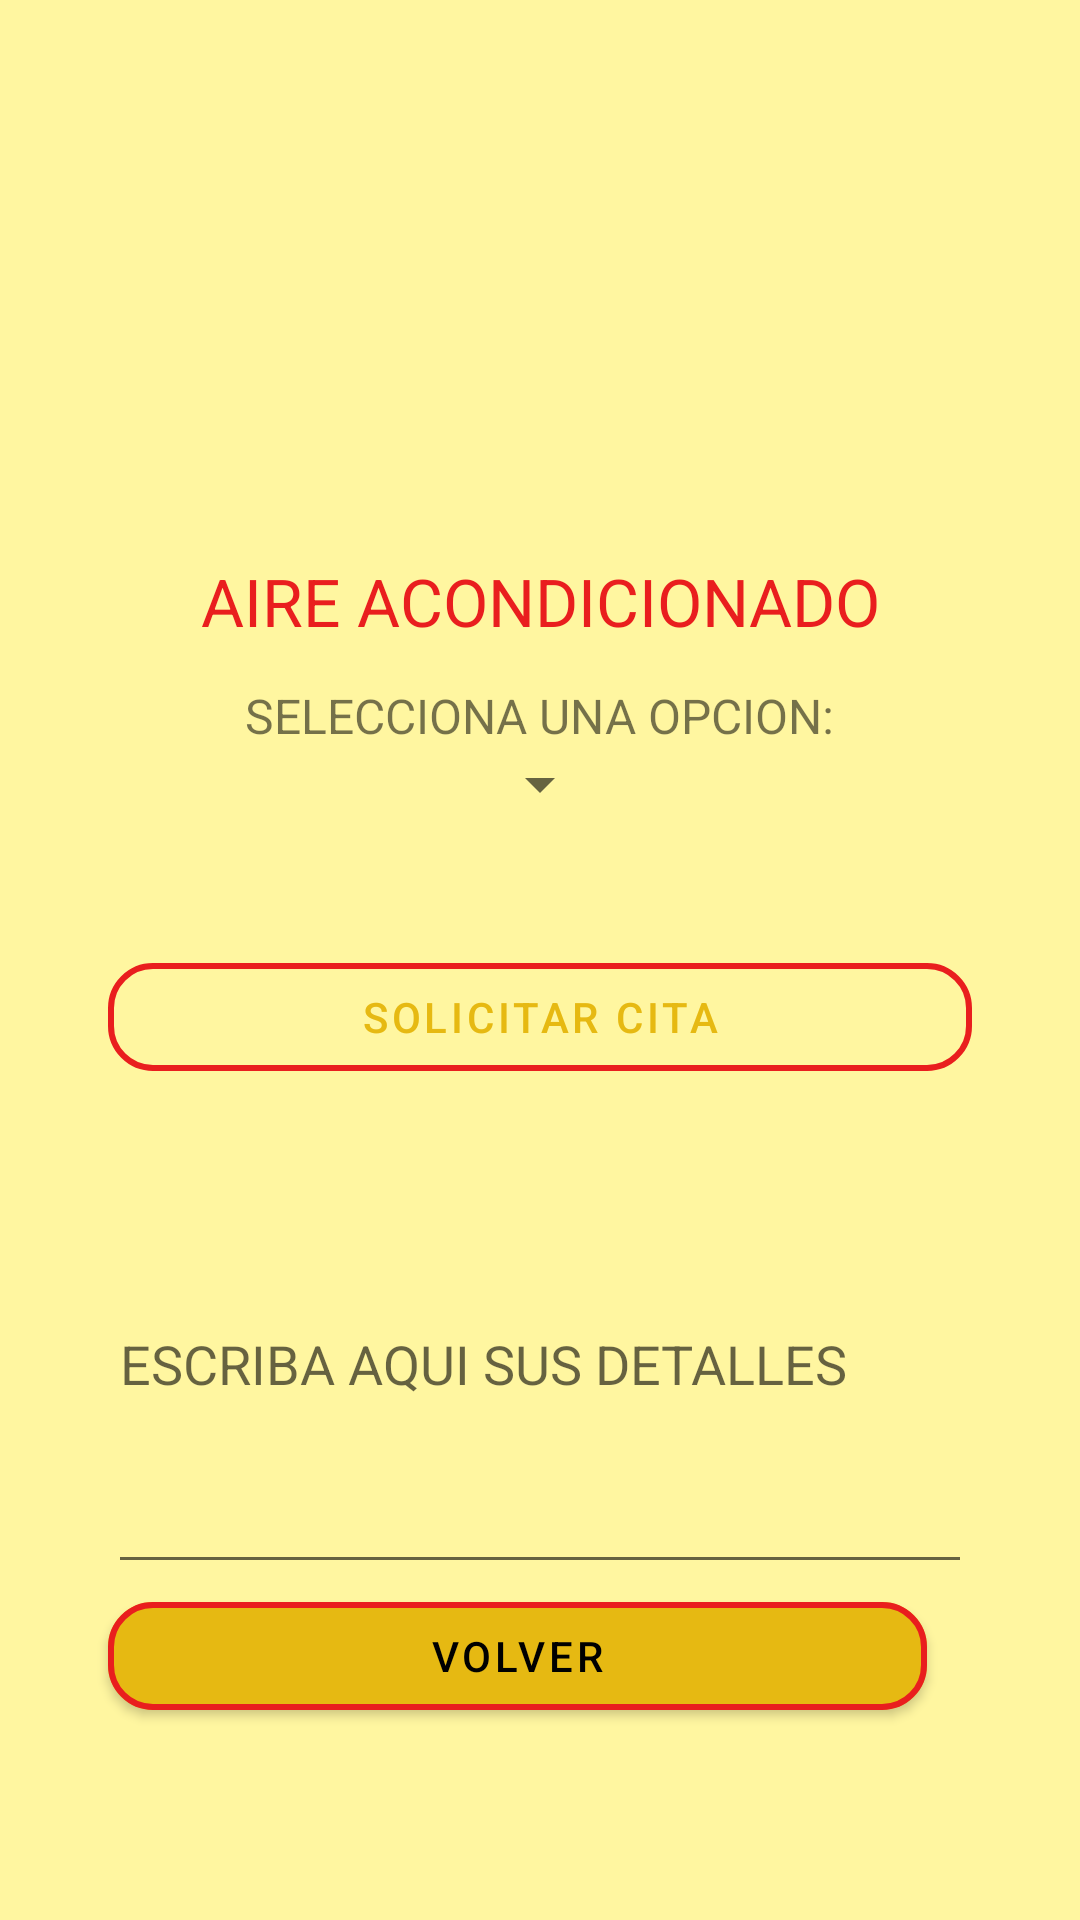

Android layout source for this screen:
<!-- AndroidManifest.xml: application theme base.Mytheme -->
<!-- res/layout/activity_air_aconditional.xml -->
<?xml version="1.0" encoding="utf-8"?>
<androidx.constraintlayout.widget.ConstraintLayout xmlns:android="http://schemas.android.com/apk/res/android"
    xmlns:app="http://schemas.android.com/apk/res-auto"
    xmlns:tools="http://schemas.android.com/tools"
    android:layout_width="match_parent"
    android:layout_height="match_parent"
    tools:context=".activitys.activity.activitis.AirAconditionalActivity">

    <androidx.constraintlayout.widget.Guideline
        android:id="@+id/main6_guide1"
        android:layout_width="match_parent"
        android:layout_height="match_parent"
        app:layout_constraintGuide_percent="0.1"
        android:orientation="vertical"
        />
    <androidx.constraintlayout.widget.Guideline
        android:id="@+id/main6_guide2"
        android:layout_width="match_parent"
        android:layout_height="match_parent"
        app:layout_constraintGuide_percent="0.9"
        android:orientation="vertical"
        />
    <androidx.constraintlayout.widget.Guideline
        android:id="@+id/main6_guide3"
        android:layout_width="match_parent"
        android:layout_height="match_parent"
        app:layout_constraintGuide_percent="0.9"
        android:orientation="horizontal"
        />

    <com.google.android.material.button.MaterialButton
        android:id="@+id/main6_button_volver"
        android:layout_width="0dp"
        android:layout_height="wrap_content"
        app:layout_constraintBottom_toBottomOf="@id/main6_guide3"
        app:layout_constraintEnd_toStartOf="@id/main6_guide2"
        app:layout_constraintStart_toEndOf="@id/main6_guide1"

        android:layout_marginEnd="15dp"
        android:text="@string/main10_button_volver"
        app:strokeColor="@color/color_secondary_variant"
        app:strokeWidth="2dp"
        app:cornerRadius="15dp"/>

    <com.google.android.material.textfield.TextInputEditText
        android:id="@+id/main6_text_observ"
        android:layout_width="0dp"
        android:layout_height="150dp"
        app:layout_constraintBottom_toTopOf="@id/main6_button_volver"
        app:layout_constraintEnd_toStartOf="@id/main6_guide2"
        app:layout_constraintStart_toEndOf="@id/main6_guide1"
        android:hint="@string/main4_text_observations"
        android:textAlignment="textStart"
        android:inputType="textMultiLine"
        android:lines="6"
        android:minLines="3"/>


    <com.google.android.material.button.MaterialButton
        android:id="@+id/main6_button_choose"
        style="@style/Widget.MaterialComponents.Button.OutlinedButton"
        android:layout_width="0dp"
        android:layout_height="wrap_content"
        app:layout_constraintBottom_toTopOf="@id/main6_text_observ"
        app:layout_constraintEnd_toStartOf="@id/main6_guide2"
        app:layout_constraintStart_toEndOf="@id/main6_guide1"
        app:cornerRadius="15dp"
        app:strokeColor="@color/color_secondary_variant"
        app:strokeWidth="2dp"
        android:layout_marginBottom="15dp"
        android:layout_marginTop="50dp"
        android:text="@string/main4_text_request"
        />

    <androidx.appcompat.widget.LinearLayoutCompat
        android:id="@+id/linear_layout"
        android:layout_width="0dp"
        android:layout_height="wrap_content"
        android:gravity="center"
        android:orientation="vertical"
        app:layout_constraintBottom_toTopOf="@id/main6_button_choose"
        app:layout_constraintEnd_toStartOf="@id/main6_guide2"
        app:layout_constraintStart_toEndOf="@id/main6_guide1"
        app:layout_constraintTop_toTopOf="@id/main6_text_title">

        <TextView
            android:id="@+id/main6_txtView"
            android:layout_width="wrap_content"
            android:layout_height="wrap_content"
            android:text="@string/main4_spinner_text"
            android:textSize="16sp" />

        <androidx.appcompat.widget.AppCompatSpinner
            android:id="@+id/main6_spinner"
            android:layout_width="wrap_content"
            android:layout_height="wrap_content"
            android:layout_alignBottom="@id/main6_txtView"
            />

    </androidx.appcompat.widget.LinearLayoutCompat>

    <com.google.android.material.textview.MaterialTextView
        android:id="@+id/main6_text_title"
        android:layout_width="0dp"
        android:layout_height="wrap_content"
        app:layout_constraintBottom_toTopOf="@id/main6_button_choose"
        app:layout_constraintEnd_toStartOf="@id/main6_guide2"
        app:layout_constraintStart_toEndOf="@id/main6_guide1"
        android:layout_marginBottom="100dp"
        android:text="@string/main3_air"
        android:textAlignment="center"
        android:textSize="22sp"
        android:textColor="@color/color_secondary_variant"

        />

    <ImageView
        android:id="@+id/main6_jumelcoLogo"
        android:layout_width="match_parent"
        android:layout_height="0dp"
        app:layout_constraintBottom_toTopOf="@id/main6_text_title"
        app:layout_constraintStart_toEndOf="@id/main6_guide1"
        app:layout_constraintEnd_toStartOf="@id/main6_guide2"
        app:layout_constraintTop_toTopOf="parent"
        android:src="@mipmap/ic_jumelco_logo_final"
        android:gravity="center"
        android:padding="20dp"
        app:strokeColor="@color/color_secondary_variant"
        app:strokeWidth="2dp"
        />


</androidx.constraintlayout.widget.ConstraintLayout>
<!-- resources referenced by this layout -->
<resources>
  <color name="color_secondary_variant">#E91E1E</color>
  <!-- mipmap ic_jumelco_logo_final (mipmap-anydpi-v26) -->
  <?xml version="1.0" encoding="utf-8"?>
  <adaptive-icon xmlns:android="http://schemas.android.com/apk/res/android">
      <background android:drawable="@color/ic_jumelco_logo_final_background"/>
      <foreground android:drawable="@mipmap/ic_jumelco_logo_final_foreground"/>
  </adaptive-icon>
  <string name="main10_button_volver">VOLVER</string>
  <string name="main3_air">AIRE ACONDICIONADO</string>
  <string name="main4_spinner_text">SELECCIONA UNA OPCION:</string>
  <string name="main4_text_observations">ESCRIBA AQUI SUS DETALLES</string>
  <string name="main4_text_request">solicitar cita</string>
  <style name="base.Mytheme" parent="Theme.MaterialBaseTheme">
          
  
              
              <item name="colorPrimary">@color/color_primary</item>
              <item name="colorPrimaryVariant">@color/color_primary_variant</item>
              <item name="colorOnPrimary">@color/color_on_primary</item>
              
              <item name="colorSecondary">@color/color_secondary</item>
              <item name="colorSecondaryVariant">@color/color_secondary_variant</item>
              <item name="colorOnSecondary">@color/color_on_secondary</item>
              <item name="android:colorBackground">@color/color_background</item>
              <item name="colorOnBackground">@color/color_on_background</item>
              <item name="colorSurface">@color/color_surface</item>
              <item name="colorOnSurface">@color/color_on_surface</item>
              <item name="colorError">@color/color_error</item>
              <item name="colorOnError">@color/color_on_error</item>
  
  
              
              <item name="android:statusBarColor" tools:targetApi="l">?attr/colorPrimaryVariant</item>
              
  
              
          <item name="android:windowEnterTransition">@android:transition/explode</item>
          <item name="android:fragmentExitTransition">@android:transition/slide_top</item>
      </style>
  <color name="ic_jumelco_logo_final_background">#FFFFFF</color>
  <style name="Theme.MaterialBaseTheme" parent="Theme.MaterialComponents.DayNight.DarkActionBar">
  
      </style>
  <color name="color_primary">#E6B912</color>
  <color name="color_primary_variant">#C8D8B918</color>
  <color name="color_on_primary">@color/black</color>
  <color name="color_secondary">#ffd740</color>
  <color name="color_on_secondary">@color/white</color>
  <color name="color_background">#fff6a0</color>
  <color name="color_on_background">@color/black</color>
  <color name="color_surface">#e0e0e0</color>
  <color name="color_on_surface">@color/black</color>
  <color name="color_error">#D56760</color>
  <color name="color_on_error">@color/white</color>
  <color name="black">#FF000000</color>
  <color name="white">#FFFFFFFF</color>
</resources>
